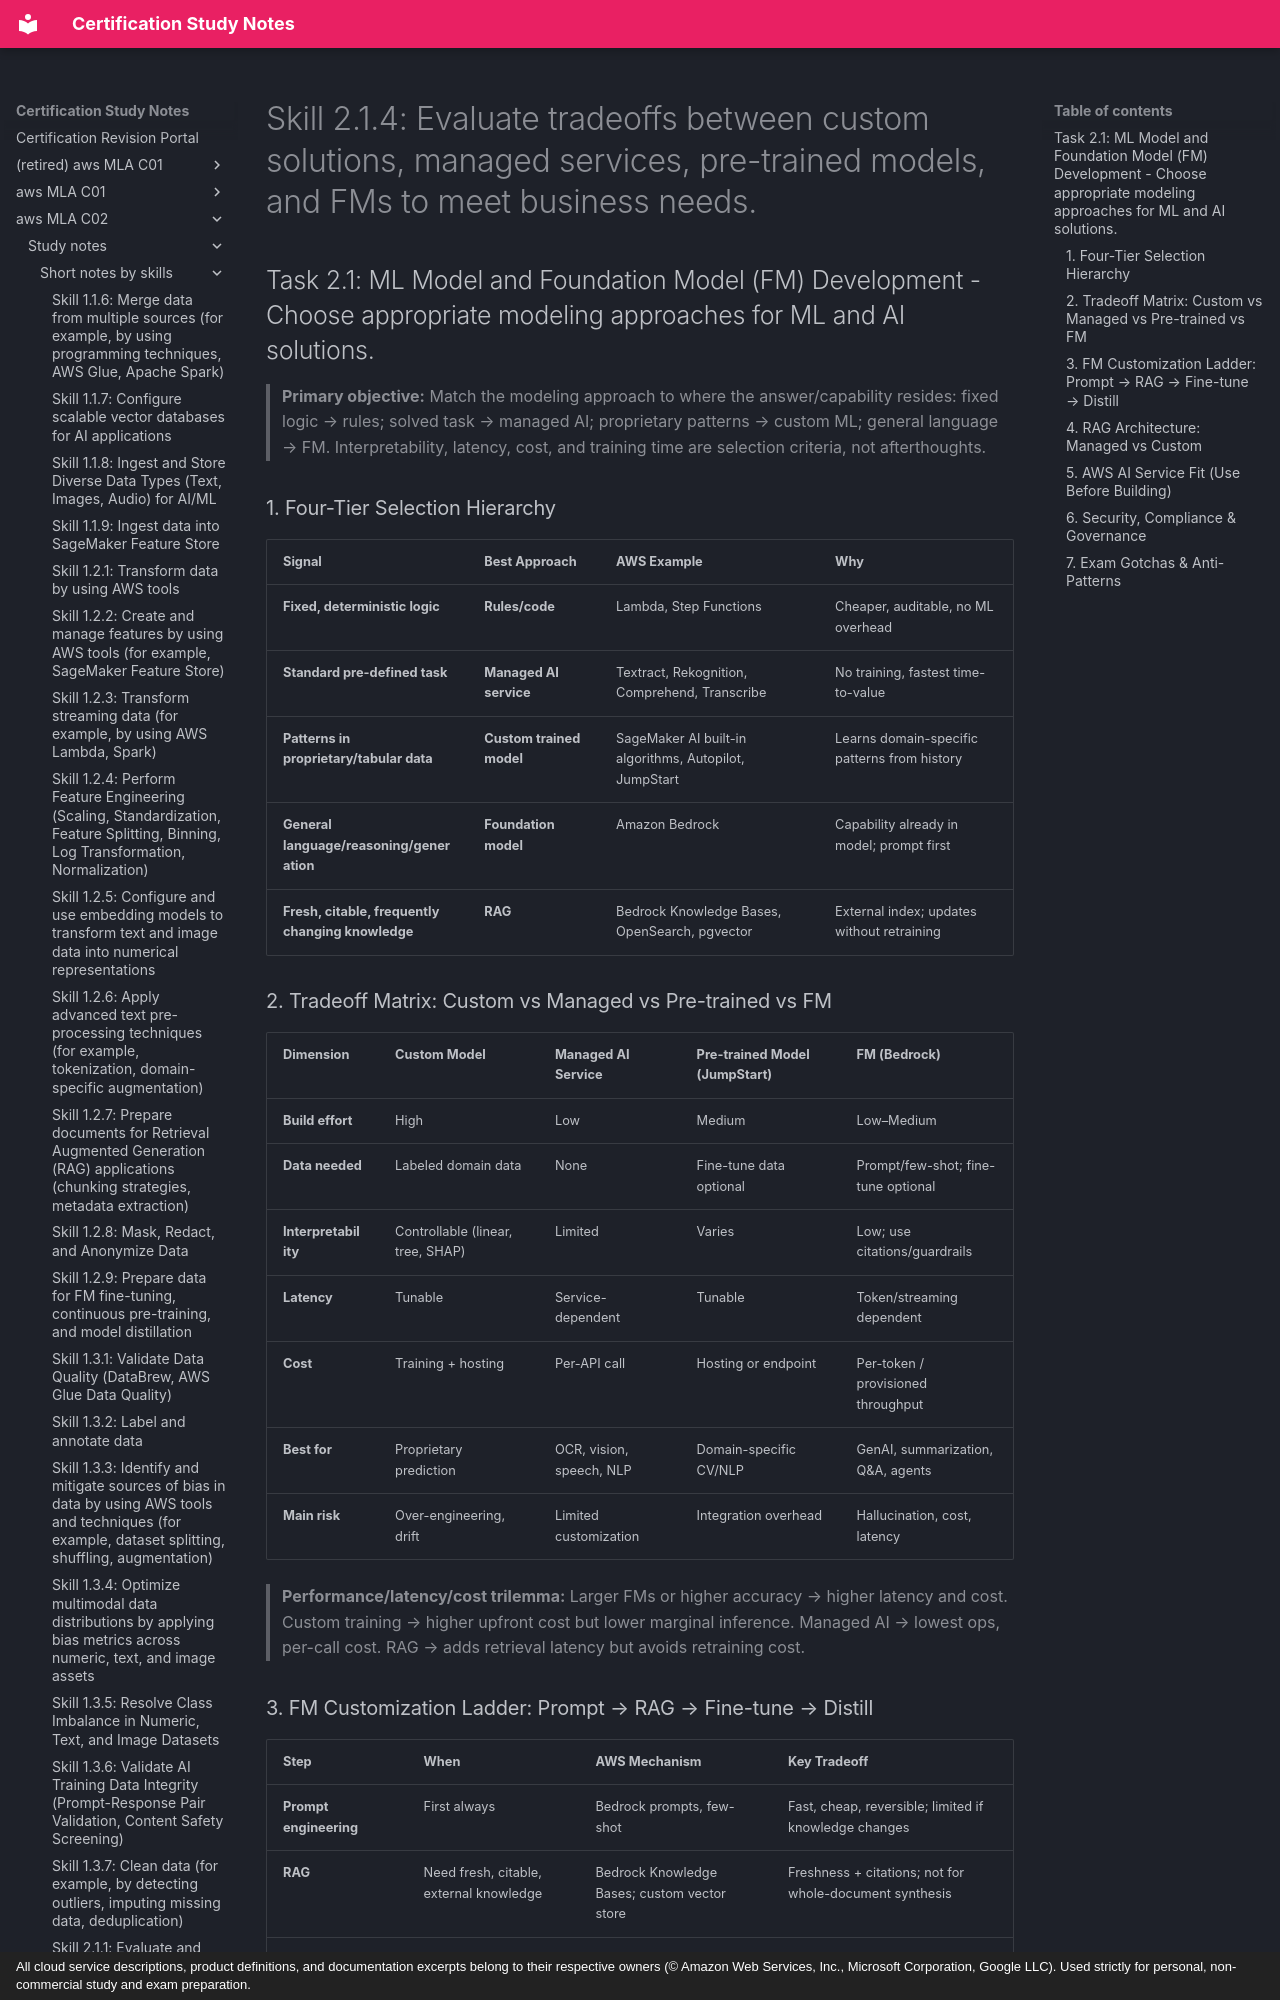

repository: monitus2022/cert_study_notes · page: aws_MLA_C02/study_notes/short_notes_by_skills/2.1.4/index.html · generator: mkdocs · copyright: All cloud service descriptions, product definitions, and documentation excerpts belong to their respective owners (© Amazon Web Services, Inc., Microsoft Corporation, Google LLC). Used strictly for personal, non-commercial study and exam preparation.

# Skill 2.1.4: Evaluate tradeoffs between custom solutions, managed services, pre-trained models, and FMs to meet business needs.
## Task 2.1: ML Model and Foundation Model (FM) Development - Choose appropriate modeling approaches for ML and AI solutions.

> **Primary objective:** Match the modeling approach to where the answer/capability resides: fixed logic → rules; solved task → managed AI; proprietary patterns → custom ML; general language → FM. Interpretability, latency, cost, and training time are selection criteria, not afterthoughts.

### 1. Four-Tier Selection Hierarchy
| Signal | Best Approach | AWS Example | Why |
|---|---|---|---|
| **Fixed, deterministic logic** | **Rules/code** | Lambda, Step Functions | Cheaper, auditable, no ML overhead |
| **Standard pre-defined task** | **Managed AI service** | Textract, Rekognition, Comprehend, Transcribe | No training, fastest time-to-value |
| **Patterns in proprietary/tabular data** | **Custom trained model** | SageMaker AI built-in algorithms, Autopilot, JumpStart | Learns domain-specific patterns from history |
| **General language/reasoning/generation** | **Foundation model** | Amazon Bedrock | Capability already in model; prompt first |
| **Fresh, citable, frequently changing knowledge** | **RAG** | Bedrock Knowledge Bases, OpenSearch, pgvector | External index; updates without retraining |

### 2. Tradeoff Matrix: Custom vs Managed vs Pre-trained vs FM
| Dimension | Custom Model | Managed AI Service | Pre-trained Model (JumpStart) | FM (Bedrock) |
|---|---|---|---|---|
| **Build effort** | High | Low | Medium | Low–Medium |
| **Data needed** | Labeled domain data | None | Fine-tune data optional | Prompt/few-shot; fine-tune optional |
| **Interpretability** | Controllable (linear, tree, SHAP) | Limited | Varies | Low; use citations/guardrails |
| **Latency** | Tunable | Service-dependent | Tunable | Token/streaming dependent |
| **Cost** | Training + hosting | Per-API call | Hosting or endpoint | Per-token / provisioned throughput |
| **Best for** | Proprietary prediction | OCR, vision, speech, NLP | Domain-specific CV/NLP | GenAI, summarization, Q&A, agents |
| **Main risk** | Over-engineering, drift | Limited customization | Integration overhead | Hallucination, cost, latency |

> **Performance/latency/cost trilemma:** Larger FMs or higher accuracy → higher latency and cost. Custom training → higher upfront cost but lower marginal inference. Managed AI → lowest ops, per-call cost. RAG → adds retrieval latency but avoids retraining cost.
